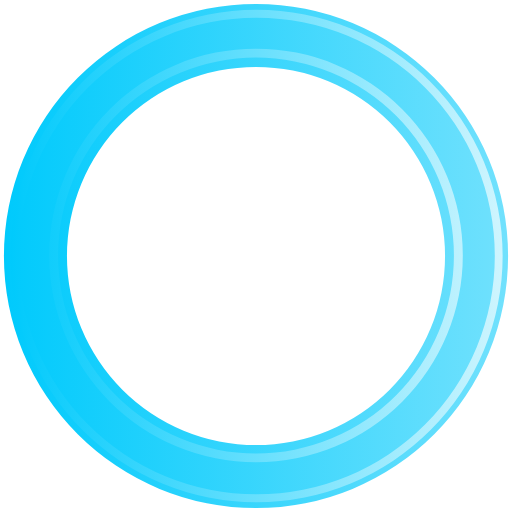
t = 0.00 s
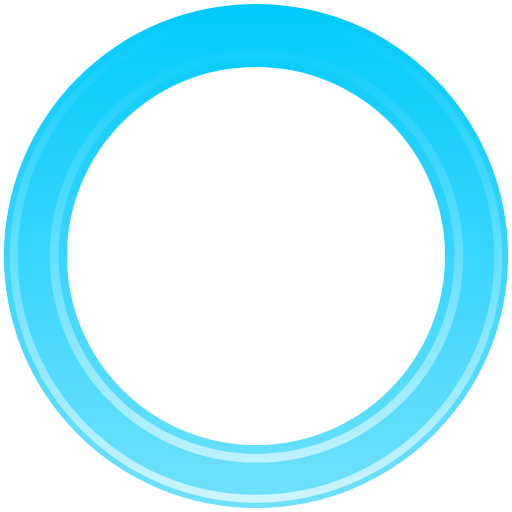
t = 0.45 s
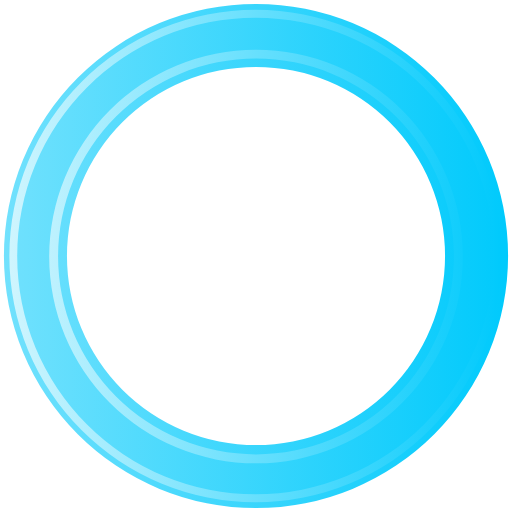
t = 0.90 s
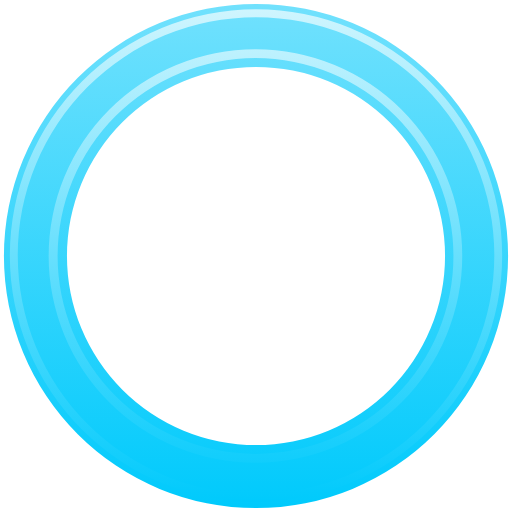
t = 1.35 s

The animated SVG that drew these frames (rendered in a browser with its animation timeline set to each time). Animation: 1 SMIL element (animateTransform=1); one cycle of 1.80 s, repeats indefinitely.

<?xml version="1.0" encoding="UTF-8" standalone="no"?><svg xmlns:svg="http://www.w3.org/2000/svg" xmlns="http://www.w3.org/2000/svg" xmlns:xlink="http://www.w3.org/1999/xlink" version="1.0" width="73px" height="73px" viewBox="0 0 128 128" xml:space="preserve"><g><linearGradient id="linear-gradient"><stop offset="0%" stop-color="#00cafc" fill-opacity="1"/><stop offset="100%" stop-color="#71e1fd" fill-opacity="0.56"/></linearGradient><linearGradient id="linear-gradient2"><stop offset="0%" stop-color="#00cafc" fill-opacity="1"/><stop offset="100%" stop-color="#cff5fe" fill-opacity="0.19"/></linearGradient><path d="M64 .98A63.02 63.02 0 1 1 .98 64 63.02 63.02 0 0 1 64 .98zm0 15.76A47.26 47.26 0 1 1 16.74 64 47.26 47.26 0 0 1 64 16.74z" fill-rule="evenodd" fill="url(#linear-gradient)"/><path d="M64.12 125.54A61.54 61.54 0 1 1 125.66 64a61.54 61.54 0 0 1-61.54 61.54zm0-121.1A59.57 59.57 0 1 0 123.7 64 59.57 59.57 0 0 0 64.1 4.43zM64 115.56a51.7 51.7 0 1 1 51.7-51.7 51.7 51.7 0 0 1-51.7 51.7zM64 14.4a49.48 49.48 0 1 0 49.48 49.48A49.48 49.48 0 0 0 64 14.4z" fill-rule="evenodd" fill="url(#linear-gradient2)"/><animateTransform attributeName="transform" type="rotate" from="0 64 64" to="360 64 64" dur="1800ms" repeatCount="indefinite"></animateTransform></g></svg>
